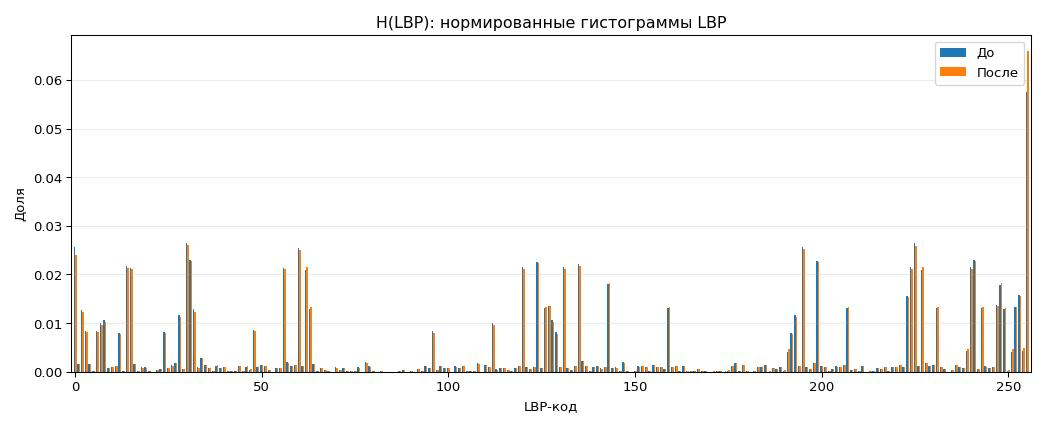

Source data for this figure (header and first rows):
lbp_code; h_lbp_before; h_lbp_after; delta
0; 0.0257; 0.02406; -0.001638
1; 0.001636; 0.001566; -0.00007013
2; 0.01271; 0.01218; -0.0005324
3; 0.008461; 0.008166; -0.0002946
4; 0.001625; 0.001549; -0.00007566
5; 0.00009066; 0.00008812; -0.000002537
6; 0.008434; 0.00814; -0.0002939
7; 0.009928; 0.009667; -0.0002604
8; 0.01066; 0.01031; -0.0003479
9; 0.0007248; 0.0007068; -0.00001799
10; 0.001012; 0.001025; 0.00001315
11; 0.001105; 0.00109; -0.00001476
12; 0.007973; 0.007709; -0.0002637
13; 0.0002328; 0.0002284; -0.000004383
14; 0.02166; 0.02131; -0.0003548
15; 0.02138; 0.02107; -0.0003144
16; 0.001638; 0.00156; -0.00007774
17; 0.0001732; 0.0001656; -0.000007613
18; 0.0008637; 0.0008399; -0.00002376
19; 0.0008514; 0.0008302; -0.00002122
20; 0.0001015; 0.00009712; -0.000004383
21; 0.000008766; 0.000008304; -0.0000004614
22; 0.0002616; 0.0002528; -0.000008766
23; 0.0004535; 0.0004434; -0.00001015
24; 0.008123; 0.00786; -0.0002625
25; 0.0008383; 0.0008148; -0.00002353
26; 0.001268; 0.001246; -0.00002238
27; 0.001715; 0.001675; -0.00003922
28; 0.01166; 0.01126; -0.0004048
29; 0.0004927; 0.0004794; -0.00001338
30; 0.02652; 0.02596; -0.0005569
31; 0.02303; 0.02273; -0.0003017
32; 0.01286; 0.01233; -0.0005303
33; 0.0008727; 0.0008454; -0.00002722
34; 0.002755; 0.002813; 0.00005813
35; 0.001301; 0.001311; 0.00001015
36; 0.0008053; 0.000782; -0.0000233
37; 0.00005006; 0.00004775; -0.000002307
38; 0.001256; 0.001263; 0.00000669
39; 0.0008482; 0.0008443; -0.000003922
40; 0.0009767; 0.0009938; 0.00001707
41; 0.00004406; 0.00004521; 0.000001153
42; 0.00007428; 0.00008489; 0.00001061
43; 0.00003806; 0.00003991; 0.000001845
44; 0.001185; 0.001165; -0.00002007
45; 0.0000579; 0.00005652; -0.000001384
46; 0.001024; 0.001097; 0.00007289
47; 0.0004328; 0.0004533; 0.00002053
48; 0.008604; 0.008305; -0.0002992
49; 0.0008973; 0.000875; -0.00002238
50; 0.001303; 0.001304; 0.000001153
51; 0.001101; 0.001093; -0.000008535
52; 0.0002653; 0.0002577; -0.000007613
53; 0.00002307; 0.00002238; -0.0000006920
54; 0.0007306; 0.0007202; -0.00001038
55; 0.0008185; 0.0008058; -0.00001269
56; 0.02136; 0.02101; -0.0003516
57; 0.001895; 0.001861; -0.00003391
58; 0.001088; 0.001167; 0.00007912
59; 0.001438; 0.001456; 0.0000173
... 196 more rows
